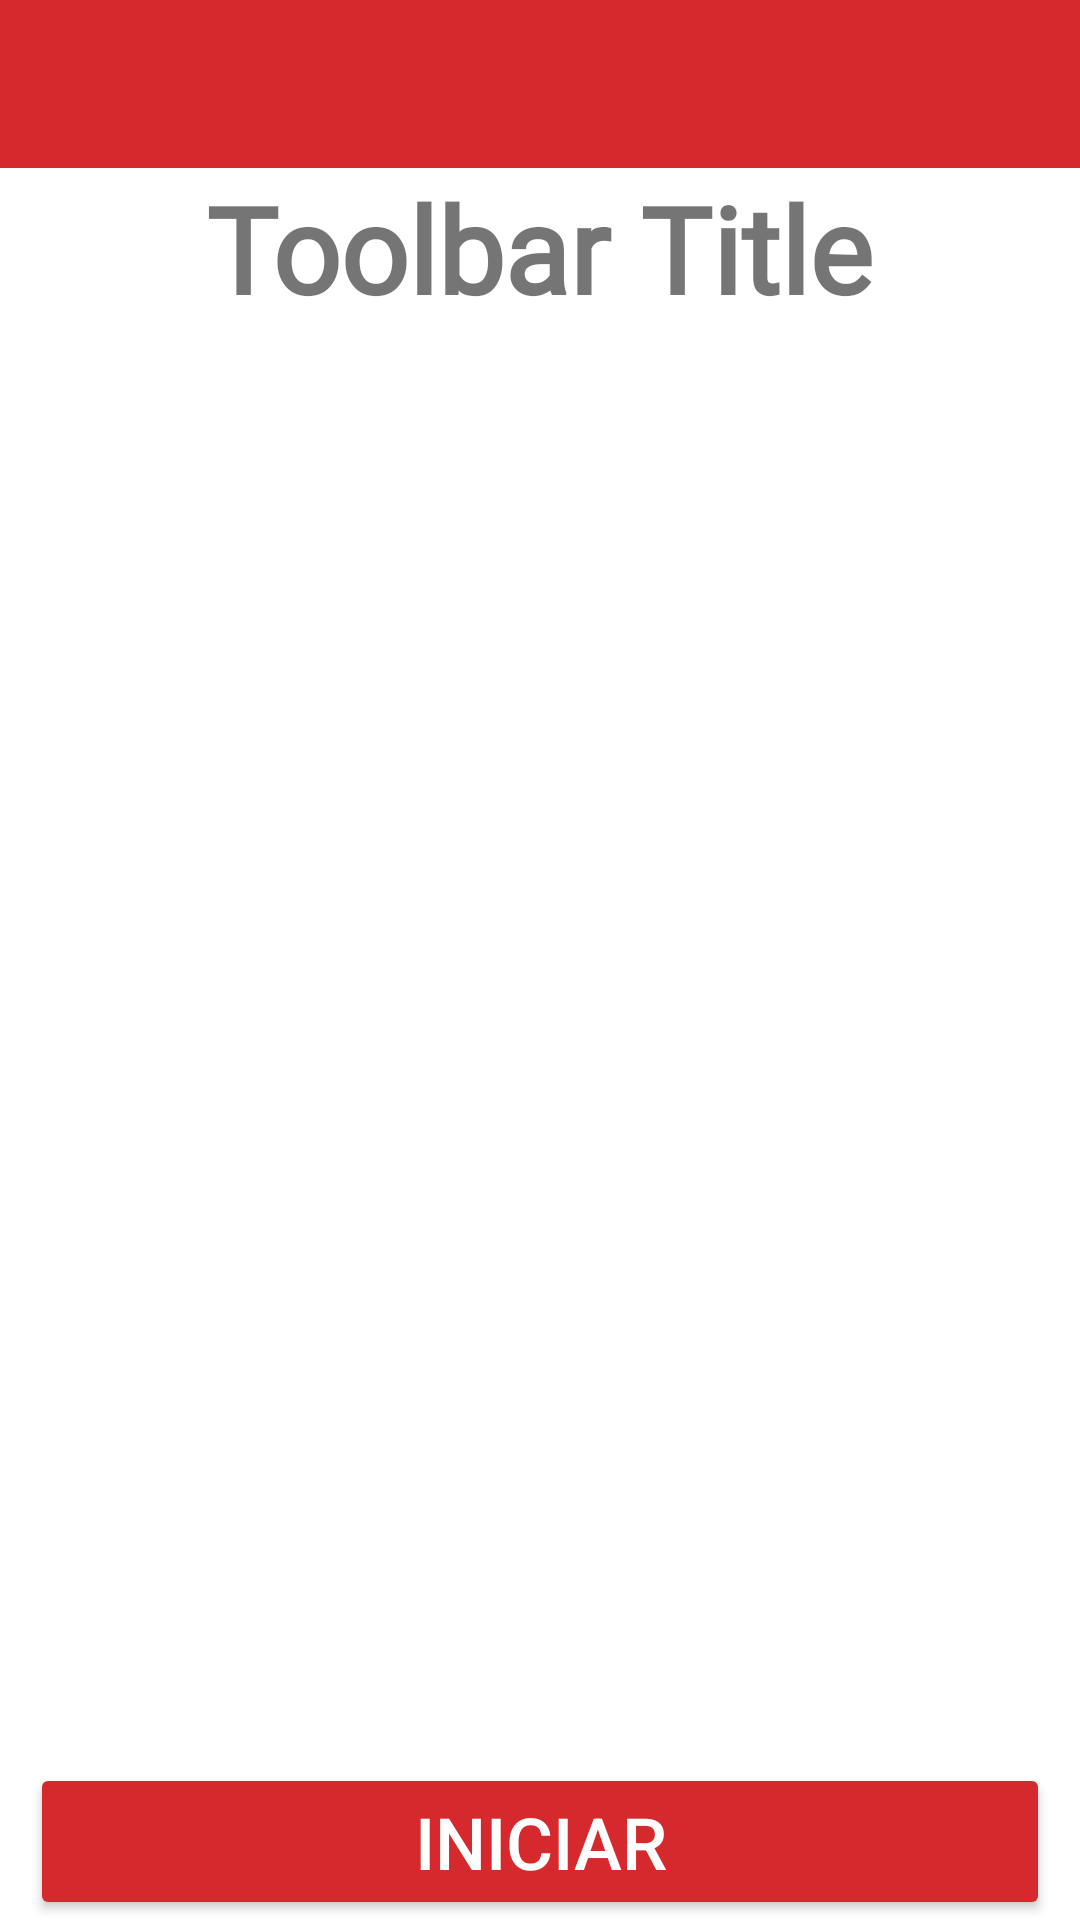

Write the Android layout XML for this screen, with the resource values it uses.
<!-- AndroidManifest.xml: activity theme AppTheme.NoActionBar -->
<!-- res/layout/activity_main.xml -->
<?xml version="1.0" encoding="utf-8"?>
<RelativeLayout xmlns:android="http://schemas.android.com/apk/res/android"
    xmlns:app="http://schemas.android.com/apk/res-auto"
    xmlns:tools="http://schemas.android.com/tools"
    android:layout_width="match_parent"
    android:layout_height="match_parent"
    android:background="@color/white"
    tools:context=".MainActivity">

    <com.google.android.material.appbar.AppBarLayout
        android:id="@+id/main"
        android:layout_width="match_parent"
        android:layout_height="wrap_content"
        app:elevation="0dp"
        android:outlineProvider="none"
        android:theme="@style/AppTheme.AppBarOverlay">

        <androidx.appcompat.widget.Toolbar
            android:id="@+id/toolbar"
            android:layout_width="match_parent"
            android:layout_height="?attr/actionBarSize"
            android:background="@color/colorPrimary"
            app:popupTheme="@style/AppTheme.PopupOverlay" >

        </androidx.appcompat.widget.Toolbar>

    </com.google.android.material.appbar.AppBarLayout>

    <TextView

        android:layout_centerInParent="true"
        android:layout_below="@id/main"
        android:layout_width="wrap_content"
        android:layout_height="wrap_content"
        android:text="Toolbar Title"
        android:layout_gravity="center"
        android:id="@+id/toolbar_title"
        android:textSize="40sp"
        android:textStyle="bold"
        android:fontFamily="@font/elmo"
        />

    <LinearLayout
        android:layout_centerVertical="true"
        android:layout_width="wrap_content"
        android:layout_height="wrap_content">
        <ImageView
            android:layout_width="match_parent"
            android:layout_height="350dp"
            android:src="@drawable/saludo"/>
    </LinearLayout>

    <LinearLayout
        android:orientation="horizontal"
        android:layout_alignParentBottom="true"
        android:weightSum="2"
        android:paddingStart="10dp"
        android:paddingEnd="10dp"
        android:layout_width="match_parent"
        android:layout_height="wrap_content">
        <Button
            android:id="@+id/continueBtn"
            android:text="Iniciar"
            android:textSize="24sp"
            android:textColor="@android:color/white"
            android:layout_weight="2"
            android:layout_width="0dp"
            android:layout_height="wrap_content"
            android:backgroundTint="@color/colorPrimary" />
    </LinearLayout>

</RelativeLayout>
<!-- resources referenced by this layout -->
<resources>
  <color name="colorPrimary">#D6292D</color>
  <color name="white">#fff</color>
  <style name="AppTheme.AppBarOverlay" parent="ThemeOverlay.AppCompat.Dark.ActionBar" />
  <style name="AppTheme.PopupOverlay" parent="ThemeOverlay.AppCompat.Light" />
  <style name="AppTheme.NoActionBar">
          <item name="windowActionBar">false</item>
          <item name="windowNoTitle">true</item>
      </style>
</resources>
